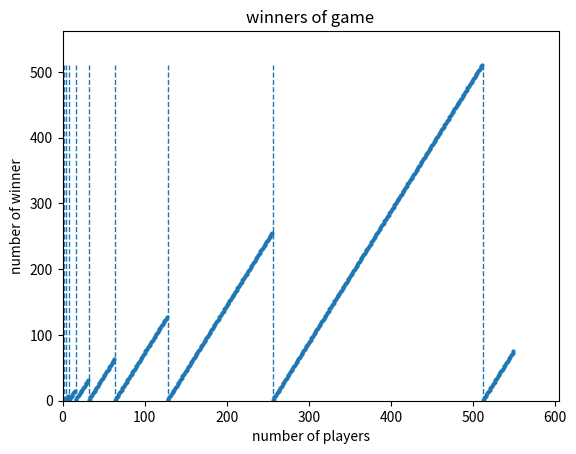

Here is the Python script that generated this plot:
import numpy as np
import matplotlib.pyplot as plt
import math

# https://www.youtube.com/watch?v=uCsD3ZGzMgE


def play(n: int, print_turns: bool = False):
    i = n - 1
    circle = np.ones((n,))
    turn = 1
    list_of_killed = []
    while int(np.sum(circle)) != 1:
        i = move_k_living(circle, i)
        circle[i] = 0  # kill
        list_of_killed.append(i + 1)
        if print_turns:
            print(f"turn {turn}, {circle}\t{i+1} killed")
        turn += 1
    winner = np.where(circle == 1)
    return int(winner[0]), list_of_killed


def move_k_living(circ_a: np.array, i: int, k_moves: int = 2):
    moved = 0
    while moved < k_moves:
        i += 1
        if circ_a[i % len(circ_a)] == 1:
            moved += 1
    return i % len(circ_a)


def print_first_of_each_round(players_list: list):
    firsts_indices = get_indices_of_firsts(players_list)
    firsts_list = [players_list[ind] for ind in firsts_indices]
    print(f"Firsts of rounds: {firsts_list}")


def get_indices_of_firsts(players_list: list):
    firsts_list = [0]
    for i in range(1, len(players_list)):
        if players_list[i] < players_list[i - 1]:
            firsts_list.append(i)
    return firsts_list


def print_diffs_of_each_round(players_list: list):
    diffs = get_diffs_of_each_round(players_list)
    print(f"Diffs of rounds: {diffs}")


def get_diffs_of_each_round(players_list: list):
    firsts_indices = get_indices_of_firsts(players_list)
    diffs = [
        players_list[firsts_indices[i] + 1] - players_list[firsts_indices[i]]
        for i in range(len(firsts_indices))
        if firsts_indices[i] + 1 < len(players_list)
    ]
    # last diff mught be negative since there are two 'firsts' in a row
    return diffs


def plot_winners(game_range: range):
    global winners
    plt.figure()
    plt.title("winners of game")
    plt.xlabel("number of players")
    plt.ylabel("number of winner")

    plt.scatter(list(game_range), winners, s=4)
    plt.ylim(0, max(winners)*1.1)
    plt.xlim(0, len(winners)*1.1)
    x_lines = [num for num in game_range if math.log2(num).is_integer()]
    plt.vlines(
        x_lines,
        ymin = 0,
        ymax = max(winners),
        linestyles="dashed",
        linewidth=1,
        label="x"
        )
    plt.show()


if __name__ == "__main__":
    winners = []
    game_range = range(1, 550)
    for n in game_range:
        winner_i, list_of_killed = play(n)
        winners.append(winner_i+1)
        # print(f"{n} players\twinner:\tplayer {winner_i+1}")
        # print(f'Killed: {list_of_killed}')

        # print_first_of_each_round(list_of_killed)
        # print_diffs_of_each_round(list_of_killed)

    plot_winners(game_range)

    """
    Results:
    The differences increase each round in the power of 2:
    2, 4, 8, 16

    For even number of players:
    - 2, 3... and changing (1, or 5)
    """
